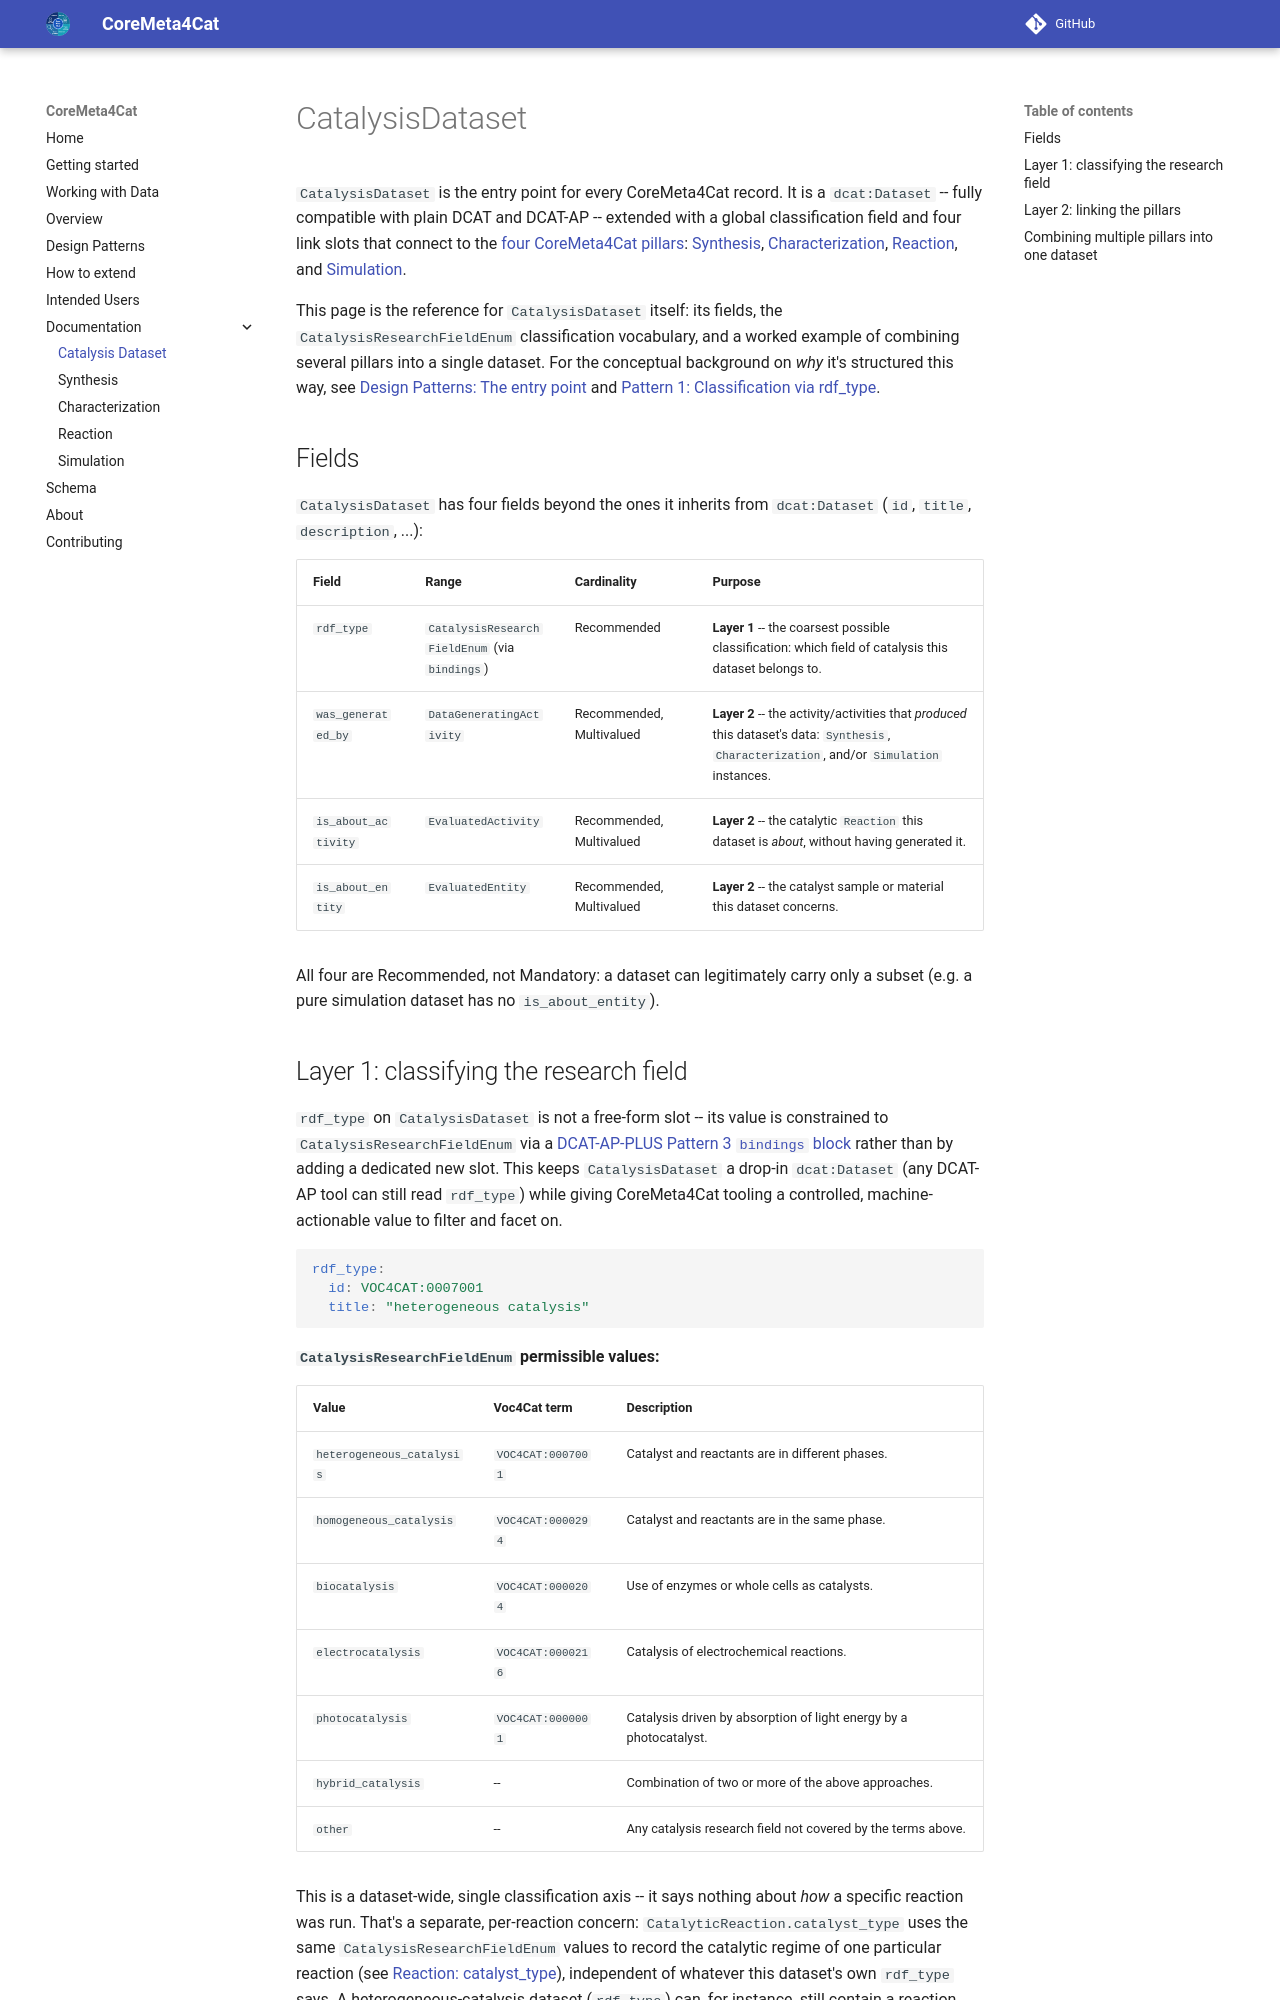

repository: nfdi4cat/CoreMeta4Cat · page: v0.0.1rc5/catalysis-dataset/index.html · generator: mkdocs

---
title: CatalysisDataset
description: The entry-point class, its global classification enum, and how to combine multiple pillars into one dataset
---

# CatalysisDataset

`CatalysisDataset` is the entry point for every CoreMeta4Cat record. It is a `dcat:Dataset` -- fully compatible with plain DCAT and DCAT-AP -- extended with a global classification field and link slots that connect to the [four CoreMeta4Cat pillars](design-patterns.md#the-four-data-classes): [Synthesis](synthesis.md), [Characterization](characterization.md), [Reaction](reaction.md), and [Simulation](simulation.md).

This page is the reference for `CatalysisDataset` itself: its fields, the `CatalysisResearchFieldEnum` classification vocabulary, and a worked example of combining several pillars into a single dataset. For the conceptual background on *why* it's structured this way, see [Design Patterns: The entry point](design-patterns.md#the-entry-point-catalysisdataset) and [Pattern 1: Classification via rdf_type](design-patterns.md#pattern-1-classification-via-rdf_type).

## Fields

The overview below shows only what CoreMeta4Cat adds to `dcat:Dataset`. Where the schema points to a generic or helper class, the overview shows the specific CoreMeta4Cat classes instead: `was_generated_by` leads to Synthesis, Characterization or Simulation, each of which also has its own field, and `is_about_entity` leads to a precursor or catalyst sample. Each data class opens its own page.

<div class="cm4c-classmap" data-root="CatalysisDataset" data-mode="overview"
     data-src="../assets/schema_graph.json"
     data-site="../"
     data-elements="../elements/classes/">
<p>The interactive overview needs JavaScript. The table below lists the same fields.</p>
</div>

`CatalysisDataset` has these fields beyond the ones it inherits from `dcat:Dataset` (`id`, `title`, `description`, ...):

| Field | Range | Cardinality | Purpose |
|---|---|---|---|
| `rdf_type` | `CatalysisResearchFieldEnum` (via `bindings`) | Mandatory, Multivalued | **Layer 1** -- the coarsest possible classification: which field(s) of catalysis this dataset belongs to. |
| `was_generated_by` | `DataGeneratingActivity` (ids) | Mandatory, Multivalued | **Layer 2** -- the ids of all activities that *produced* this dataset's data. Each of them is described in one of the three fields below. |
| `was_generated_by_synthesis` | `Synthesis` | Optional, Multivalued | **Layer 2** -- the syntheses (catalyst preparations) that produced data, described in full. |
| `was_generated_by_characterization` | `Characterization` | Optional, Multivalued | **Layer 2** -- the characterizations (measurements) that produced data, described in full. |
| `was_generated_by_simulation` | `Simulation` | Optional, Multivalued | **Layer 2** -- the simulations that produced data, described in full. |
| `is_about_activity` | `CatalyticReaction` | Recommended, Multivalued | **Layer 2** -- the catalytic `Reaction` this dataset is *about*, without having generated it. |
| `is_about_entity` | `EvaluatedEntity` | Recommended, Multivalued | **Layer 2** -- the catalyst sample or material this dataset concerns. |

`rdf_type` is Mandatory, and so is `was_generated_by`, which DCAT-AP+ requires for every dataset. Every activity listed there is described under the field for its kind. `is_about_activity` and `is_about_entity` are Recommended: a dataset can legitimately leave them out (e.g. a pure simulation dataset has no `is_about_entity`). The dataset's `id` is Mandatory as well, as in DCAT-AP+ and ChemDCAT-AP.
